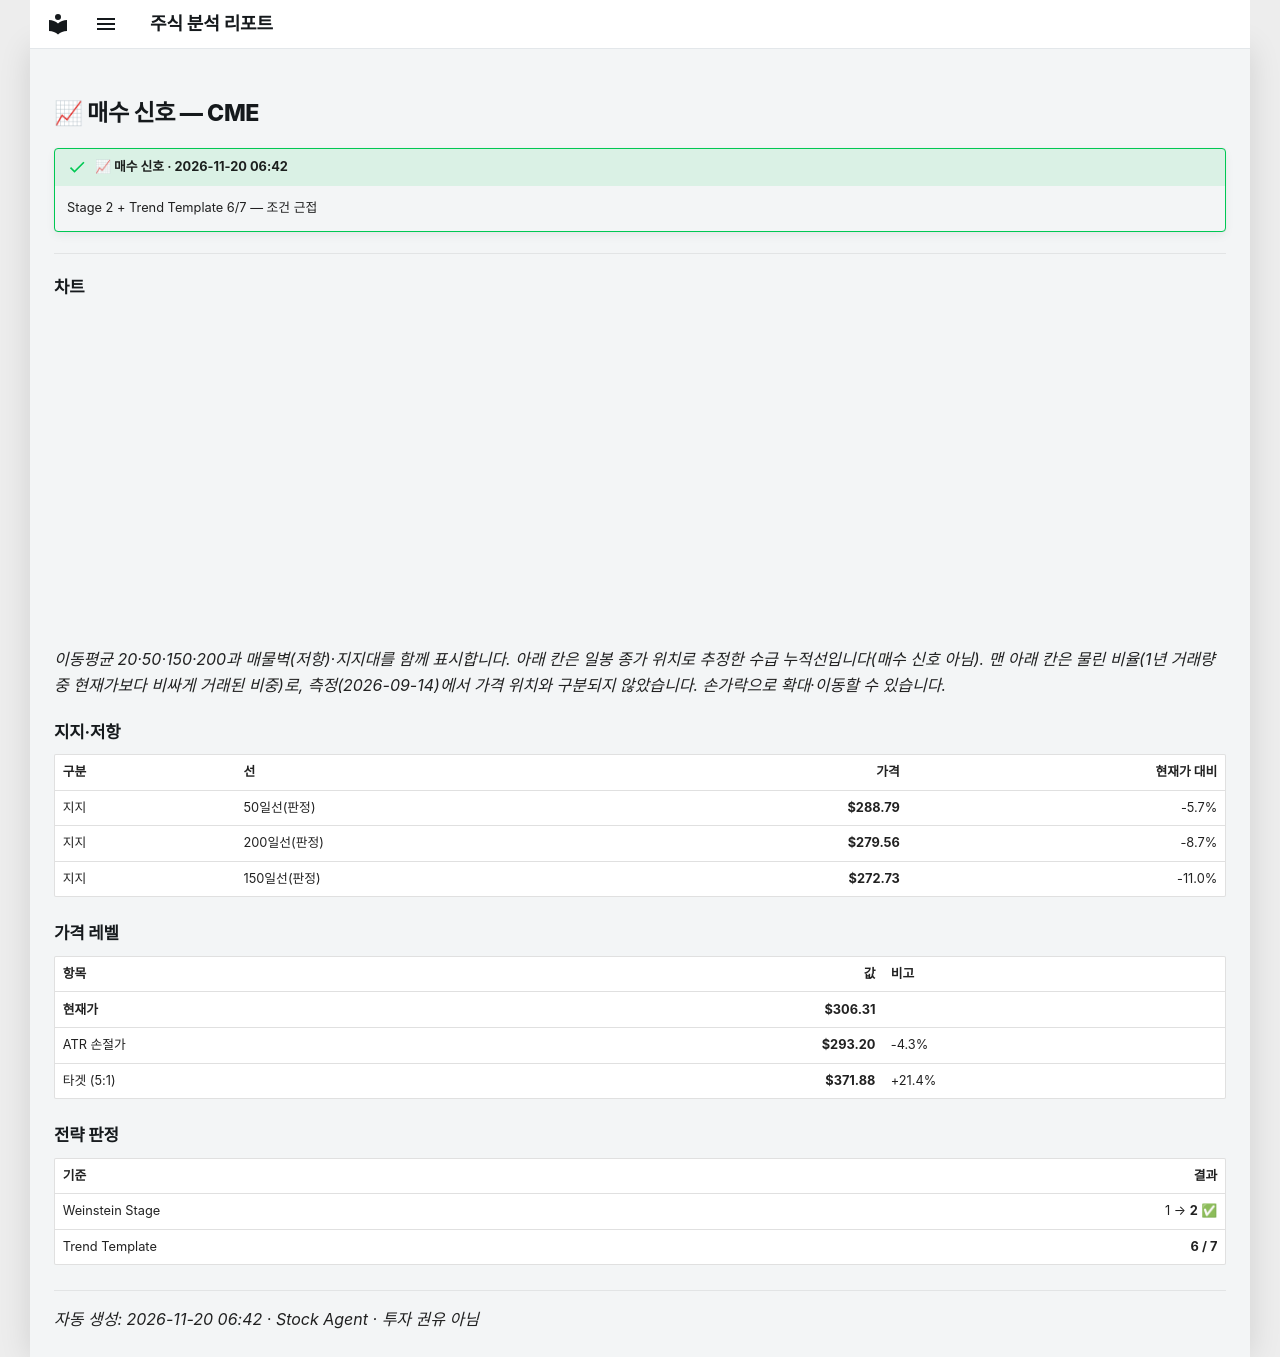

repository: soloandco/stock-reports · page: alerts/20261120-cme-buy_watch/index.html · generator: mkdocs

---
title: "📈 매수 신호 — CME"
ticker: CME
alert: "📈 매수 신호"
created: 2026-11-20
comments: true
---

# 📈 매수 신호 — CME

!!! success "📈 매수 신호 · 2026-11-20 06:42"
    Stage 2 + Trend Template 6/7 — 조건 근접

---

## 차트

<div class="stock-chart" data-src="../charts/20261120-cme-buy_watch.json"></div>

_이동평균 20·50·150·200과 매물벽(저항)·지지대를 함께 표시합니다. 아래 칸은 일봉 종가 위치로 추정한 수급 누적선입니다(매수 신호 아님). 맨 아래 칸은 물린 비율(1년 거래량 중 현재가보다 비싸게 거래된 비중)로, 측정(2026-09-14)에서 가격 위치와 구분되지 않았습니다. 손가락으로 확대·이동할 수 있습니다._

## 지지·저항

| 구분 | 선 | 가격 | 현재가 대비 |
|:-----|:---|-----:|-----------:|
| 지지 | 50일선(판정) | **$288.79** | -5.7% |
| 지지 | 200일선(판정) | **$279.56** | -8.7% |
| 지지 | 150일선(판정) | **$272.73** | -11.0% |

## 가격 레벨

| 항목 | 값 | 비고 |
|:-----|---:|:-----|
| **현재가** | **$306.31** | |
| ATR 손절가 | **$293.20** | -4.3% |
| 타겟 (5:1) | **$371.88** | +21.4% |

## 전략 판정

| 기준 | 결과 |
|:-----|-----:|
| Weinstein Stage | 1 → **2** ✅ |
| Trend Template | **6 / 7** |

---
_자동 생성: 2026-11-20 06:42 · Stock Agent · 투자 권유 아님_
